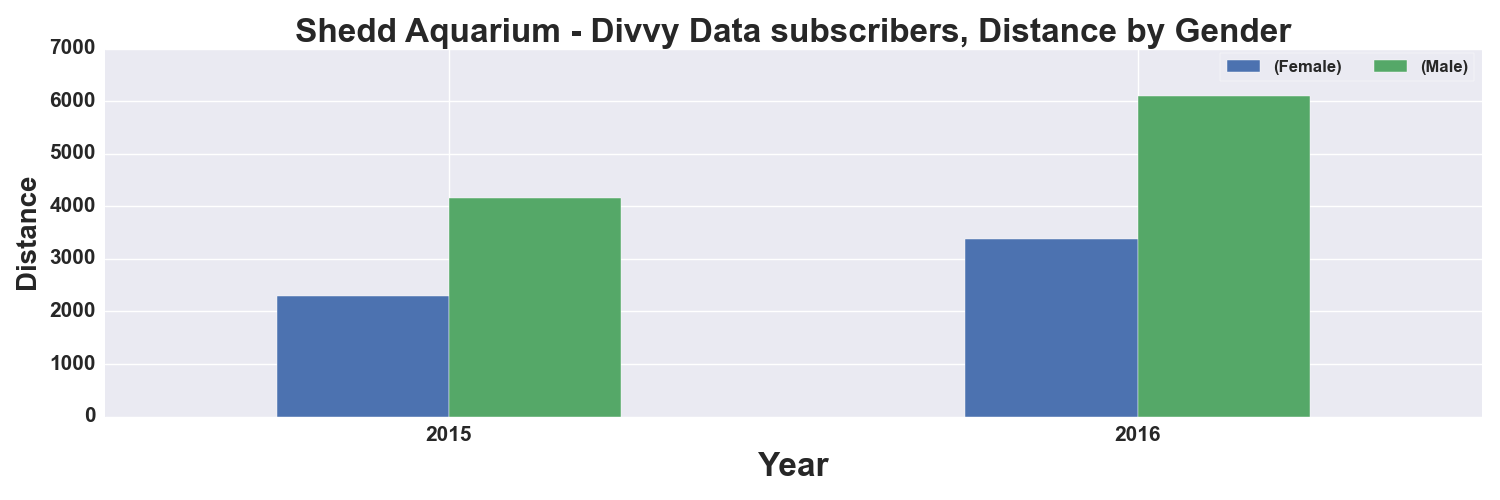

Source data for this figure (header and first rows):
, START TIME YEAR, DISTANCE_Miles, DISTANCE_Miles
GENDER, , Female, Male
0, 2015, 2295, 4157
1, 2016, 3378, 6105
